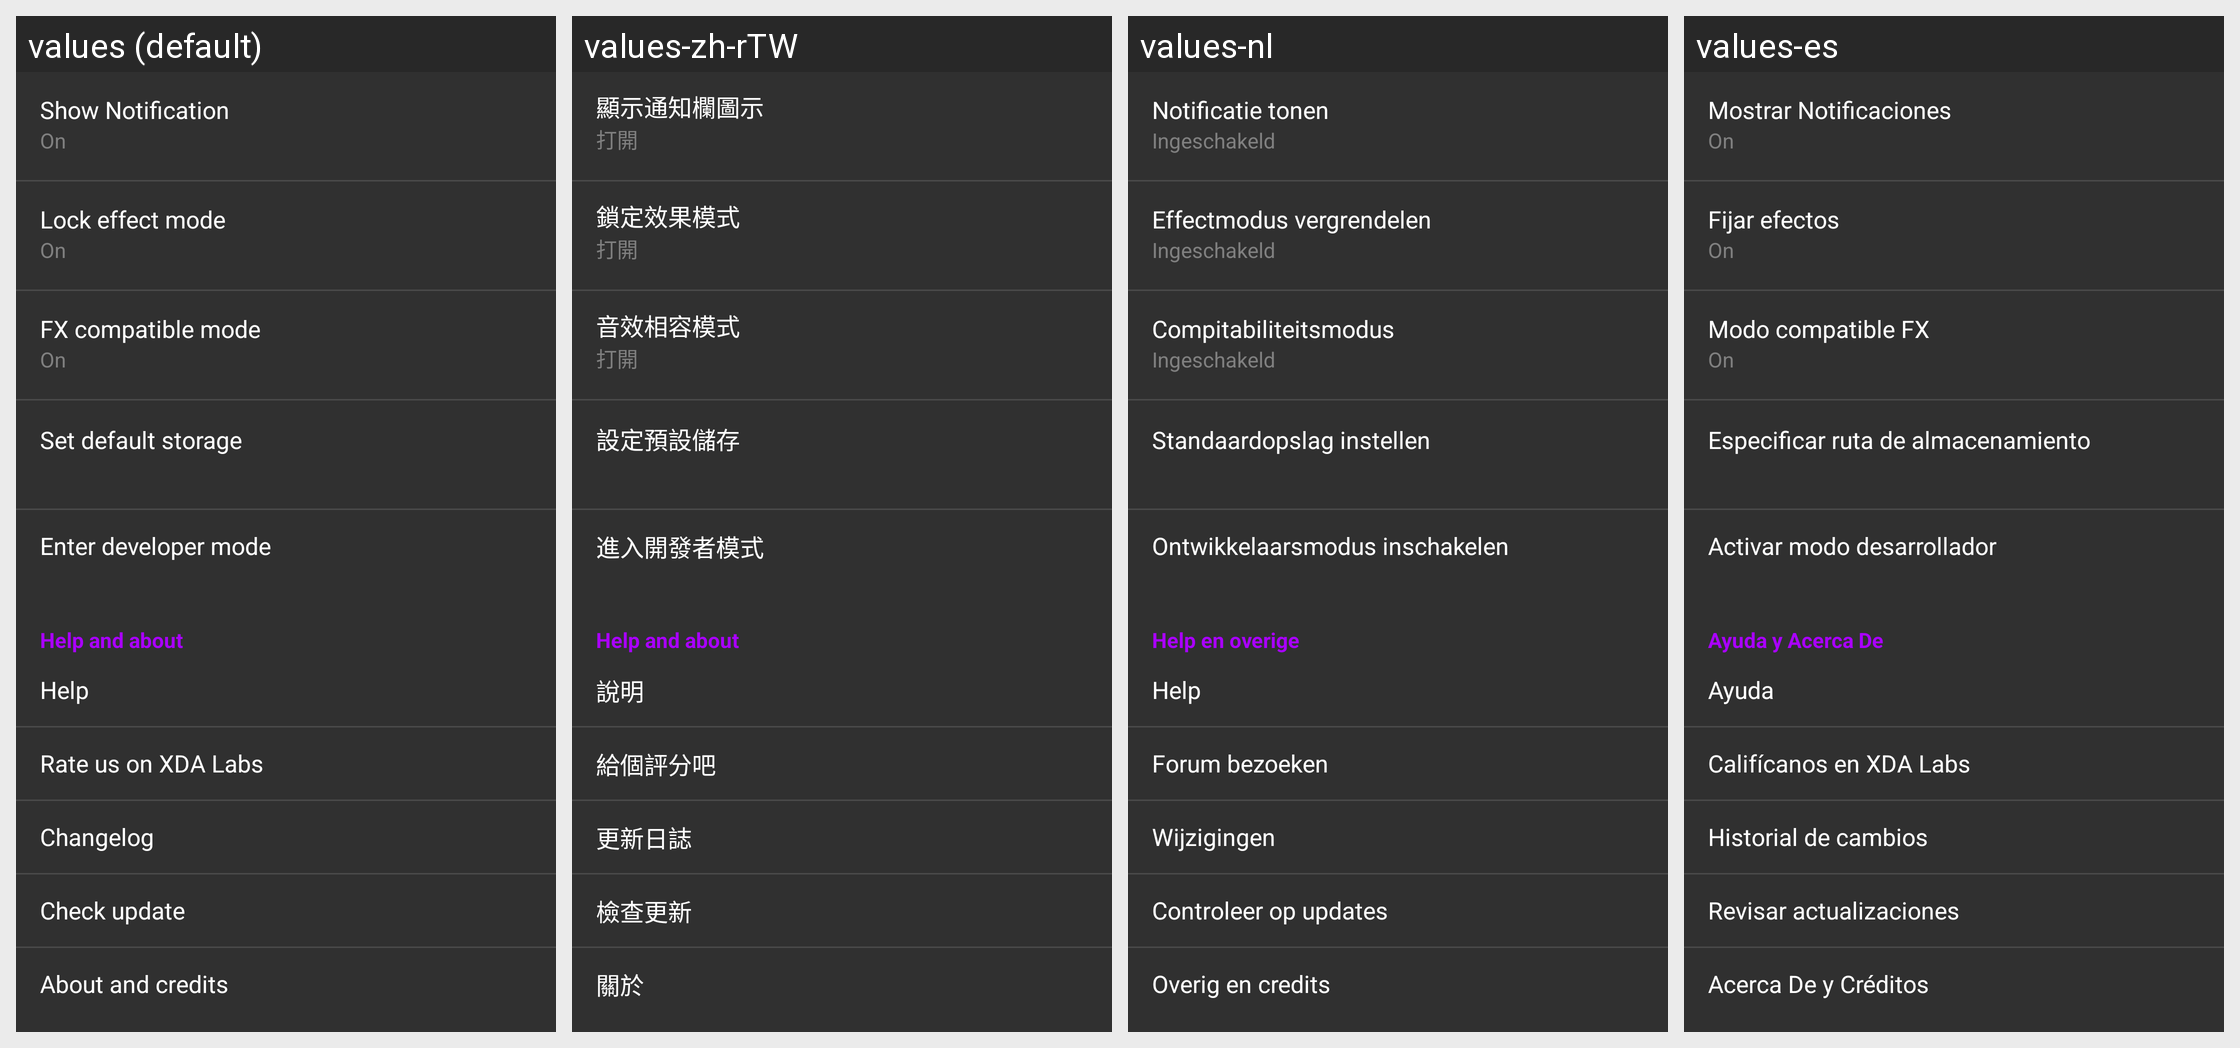

This grid shows one Android layout under several languages. Give, for every string resource on the screen, its name, the default text and each shown locale's text.
Android screen res/layout/fragment_setting.xml rendered under 4 locales, left to right: values (default), values-zh-rTW, values-nl, values-es. Device: Nexus 5 (rendered at 1080×1920; each locale shown at half size, 540×960, under a caption strip naming it); theme AppTheme.
Other locales in the repository, not shown: values-fr, values-zh-rCN.
Strings drawn on this screen, with the default value and each locale's value (text and hints the layout hard-codes, and strings that could not be matched under every locale, appear in the picture but are not listed):

text_showtrayicon
  values: Show Notification
  values-zh-rTW: 顯示通知欄圖示
  values-nl: Notificatie tonen
  values-es: Mostrar Notificaciones

text_open
  values: On
  values-zh-rTW: 打開
  values-nl: Ingeschakeld
  values-es: On

text_lockeffect
  values: Lock effect mode
  values-zh-rTW: 鎖定效果模式
  values-nl: Effectmodus vergrendelen
  values-es: Fijar efectos

text_commode
  values: FX compatible mode
  values-zh-rTW: 音效相容模式
  values-nl: Compitabiliteitsmodus
  values-es: Modo compatible FX

text_default_storage
  values: Set default storage
  values-zh-rTW: 設定預設儲存
  values-nl: Standaardopslag instellen
  values-es: Especificar ruta de almacenamiento

text_enter_developer
  values: Enter developer mode
  values-zh-rTW: 進入開發者模式
  values-nl: Ontwikkelaarsmodus inschakelen
  values-es: Activar modo desarrollador

about_title
  values: Help and about
  values-zh-rTW: Help and about  [not translated; the default value is used]
  values-nl: Help en overige
  values-es: Ayuda y Acerca De

text_help_title
  values: Help
  values-zh-rTW: 說明
  values-nl: Help
  values-es: Ayuda

text_rated
  values: Rate us on XDA Labs
  values-zh-rTW: 給個評分吧
  values-nl: Forum bezoeken
  values-es: Califícanos en XDA Labs

text_changelog
  values: Changelog
  values-zh-rTW: 更新日誌
  values-nl: Wijzigingen
  values-es: Historial de cambios

text_checkupdate
  values: Check update
  values-zh-rTW: 檢查更新
  values-nl: Controleer op updates
  values-es: Revisar actualizaciones

text_about_title
  values: About and credits
  values-zh-rTW: 關於
  values-nl: Overig en credits
  values-es: Acerca De y Créditos
